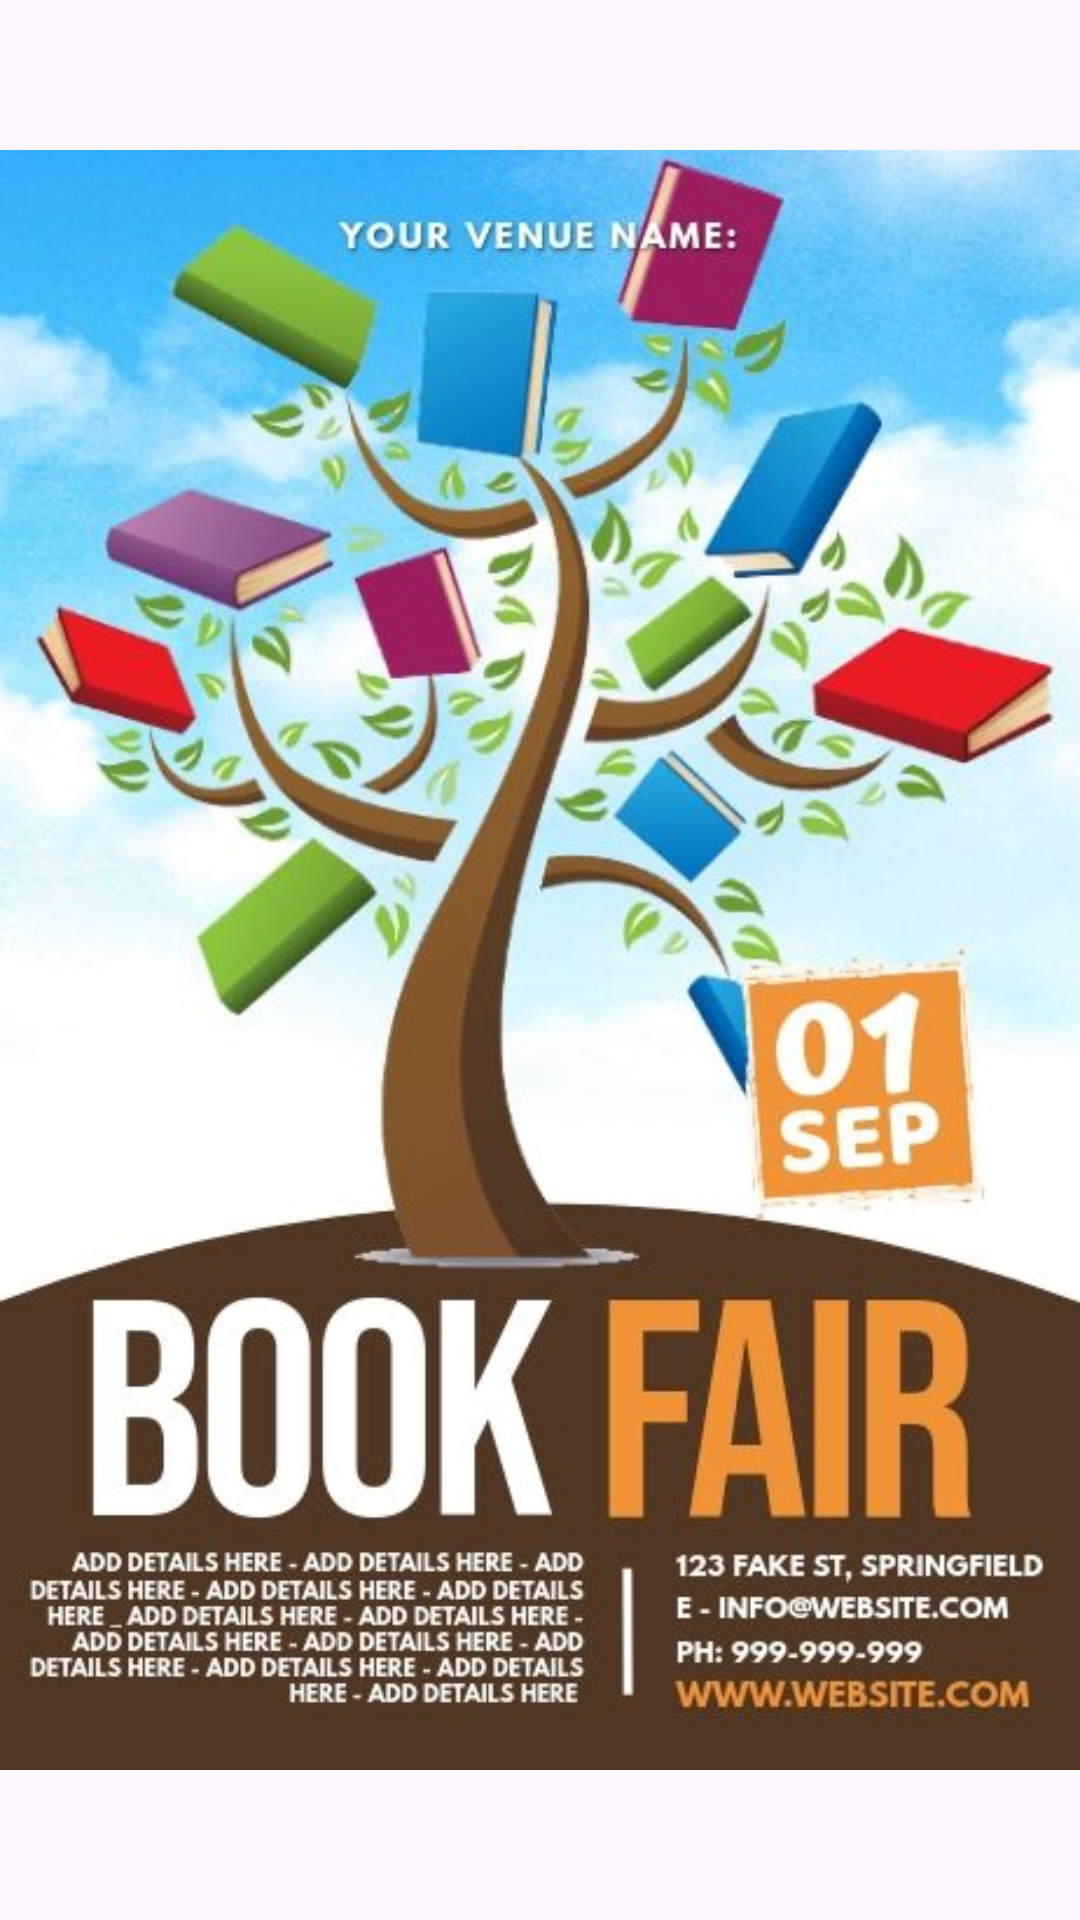

Layout XML and referenced resources for this Android screen:
<!-- AndroidManifest.xml: application theme Theme.LibManagerHaui -->
<!-- res/layout/activity_splash_screen.xml -->
<?xml version="1.0" encoding="utf-8"?>
<LinearLayout xmlns:android="http://schemas.android.com/apk/res/android"
    xmlns:app="http://schemas.android.com/apk/res-auto"
    xmlns:tools="http://schemas.android.com/tools"
    android:layout_width="match_parent"
    android:layout_height="match_parent"
    android:orientation="vertical"
    tools:context=".SplashScreenActivity">

    <ImageView
        android:layout_width="match_parent"
        android:layout_height="match_parent"
        android:src="@drawable/splash"/>
</LinearLayout>
<!-- resources referenced by this layout -->
<resources>
  <!-- drawable splash: png bitmap (drawable-v24, 414615 bytes) -->
  <style name="Theme.LibManagerHaui" parent="Base.Theme.LibManagerHaui" />
  <style name="Base.Theme.LibManagerHaui" parent="Theme.Material3.DayNight.NoActionBar">
          
          
      </style>
</resources>
